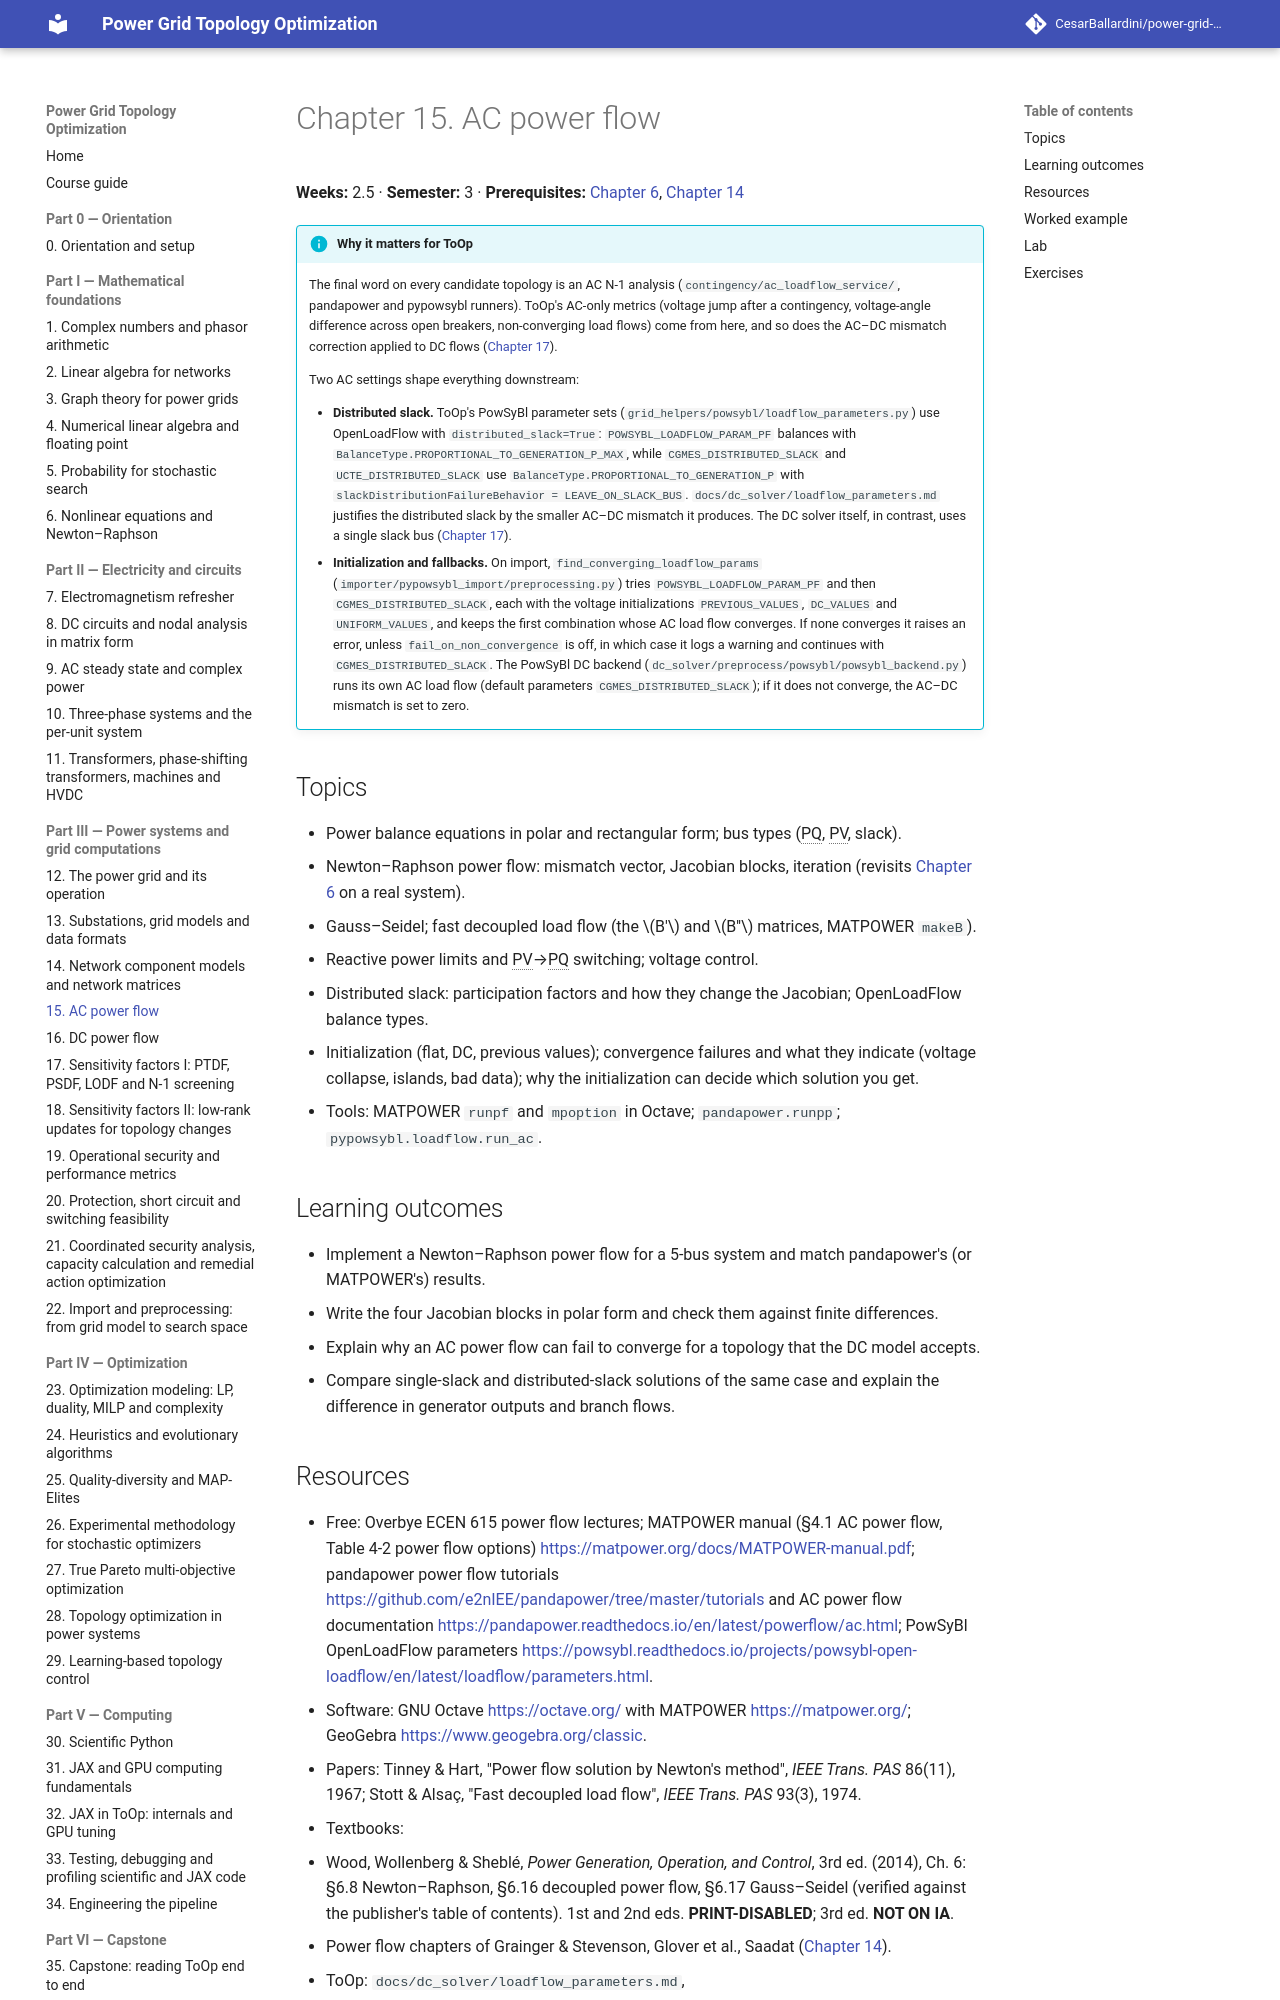

repository: CesarBallardini/power-grid-topology-optimization-course · page: 0.1.0/part-3-power-systems/ch15-ac-power-flow/index.html · generator: mkdocs

# Chapter 15. AC power flow

**Weeks:** 2.5 · **Semester:** 3 · **Prerequisites:** [Chapter 6](../../part-1-math/ch06-newton-raphson/index.md), [Chapter 14](../ch14-component-models/index.md)

!!! info "Why it matters for ToOp"

    The final word on every candidate topology is an AC N-1 analysis
    (`contingency/ac_loadflow_service/`, pandapower and pypowsybl runners). ToOp's AC-only metrics (voltage jump
    after a contingency, voltage-angle difference across open breakers, non-converging load flows) come from
    here, and so does the AC–DC mismatch correction applied to DC flows
    ([Chapter 17](../ch17-sensitivity-factors-1/index.md)).

    Two AC settings shape everything downstream:

    - **Distributed slack.** ToOp's PowSyBl parameter sets (`grid_helpers/powsybl/loadflow_parameters.py`) use
      OpenLoadFlow with `distributed_slack=True`: `POWSYBL_LOADFLOW_PARAM_PF` balances with
      `BalanceType.PROPORTIONAL_TO_GENERATION_P_MAX`, while `CGMES_DISTRIBUTED_SLACK` and
      `UCTE_DISTRIBUTED_SLACK` use `BalanceType.PROPORTIONAL_TO_GENERATION_P` with
      `slackDistributionFailureBehavior = LEAVE_ON_SLACK_BUS`. `docs/dc_solver/loadflow_parameters.md` justifies
      the distributed slack by the smaller AC–DC mismatch it produces. The DC solver itself, in contrast, uses a
      single slack bus ([Chapter 17](../ch17-sensitivity-factors-1/index.md)).
    - **Initialization and fallbacks.** On import, `find_converging_loadflow_params`
      (`importer/pypowsybl_import/preprocessing.py`) tries `POWSYBL_LOADFLOW_PARAM_PF` and then
      `CGMES_DISTRIBUTED_SLACK`, each with the voltage initializations `PREVIOUS_VALUES`, `DC_VALUES` and
      `UNIFORM_VALUES`, and keeps the first combination whose AC load flow converges. If none converges it
      raises an error, unless `fail_on_non_convergence` is off, in which case it logs a warning and continues
      with `CGMES_DISTRIBUTED_SLACK`. The PowSyBl DC backend (`dc_solver/preprocess/powsybl/powsybl_backend.py`)
      runs its own AC load flow (default parameters `CGMES_DISTRIBUTED_SLACK`); if it does not converge, the
      AC–DC mismatch is set to zero.

## Topics

- Power balance equations in polar and rectangular form; bus types (PQ, PV, slack).
- Newton–Raphson power flow: mismatch vector, Jacobian blocks, iteration (revisits
  [Chapter 6](../../part-1-math/ch06-newton-raphson/index.md) on a real system).
- Gauss–Seidel; fast decoupled load flow (the $B'$ and $B''$ matrices, MATPOWER `makeB`).
- Reactive power limits and PV→PQ switching; voltage control.
- Distributed slack: participation factors and how they change the Jacobian; OpenLoadFlow balance types.
- Initialization (flat, DC, previous values); convergence failures and what they indicate (voltage collapse,
  islands, bad data); why the initialization can decide which solution you get.
- Tools: MATPOWER `runpf` and `mpoption` in Octave; `pandapower.runpp`; `pypowsybl.loadflow.run_ac`;
  optionally PowerWorld Simulator, the commercial tool used in the labs of several surveyed courses
  ([Appendix A](../../appendices/a-syllabi.md)).

## Learning outcomes

- Implement a Newton–Raphson power flow for a 5-bus system and match pandapower's (or MATPOWER's) results.
- Write the four Jacobian blocks in polar form and check them against finite differences.
- Explain why an AC power flow can fail to converge for a topology that the DC model accepts.
- Compare single-slack and distributed-slack solutions of the same case and explain the difference in
  generator outputs and branch flows.
